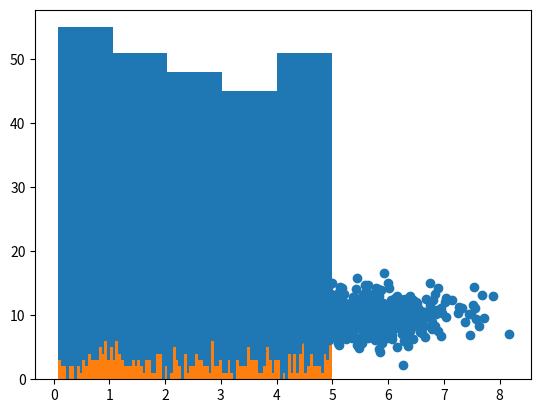

Source code (Python):
# Mean - The average value
# Median - The mid point value
# Mode - The most common value
# Standard deviation is a number that describes how spread out the values are.
# A low standard deviation means that most of the numbers are close to the mean (average) value.
# A high standard deviation means that the values are spread out over a wider range.
# Percentiles are used to give a number that describes the value that a given percent of the values are lower than.
import numpy as np
import matplotlib.pyplot as plt
from scipy import stats
speed = [99,86,87,88,111,86,103,87,94,78,77,85,86]

mean = np.mean(speed)
median = np.median(speed)
mode = stats.mode(speed)
sd = np.std(speed)
print(f"The mean(avg value) of speed list is {mean}")
print(f"The median(mid point value) of speed list is {median}")
print(f"The mode(most common value) of speed list is {mode}")
print(f"The sd(spreaded value are) of speed list is {sd}")

ages = [5,31,43,48,50,41,7,11,15,39,80,82,32,2,8,6,25,36,27,61,31]
# What is the 75. percentile? The answer is 43, meaning that 75% of the people are 43 or younger.
# percntile = np.percentile(ages, 75)
# What is the age that 90% of the people are younger than?
percntile = np.percentile(ages, 90)
print(f"Age percentile {percntile}")

# Create an array containing 250 random floats between 0 and 5:
x = np.random.uniform(0.0, 5.0, 250)
print(x)
plt.hist(x, 5)
plt.show()

largex = np.random.uniform(0.0, 5.0, 100000) #uniform data dist
# x = np.random.normal(5.0, 1.0, 100000) #normal data dist
plt.hist(x, 100)
plt.show()

#random data dist
x = np.random.normal(5.0, 1.0, 1000)
y = np.random.normal(10.0, 2.0, 1000)
plt.scatter(x, y)
plt.show()
